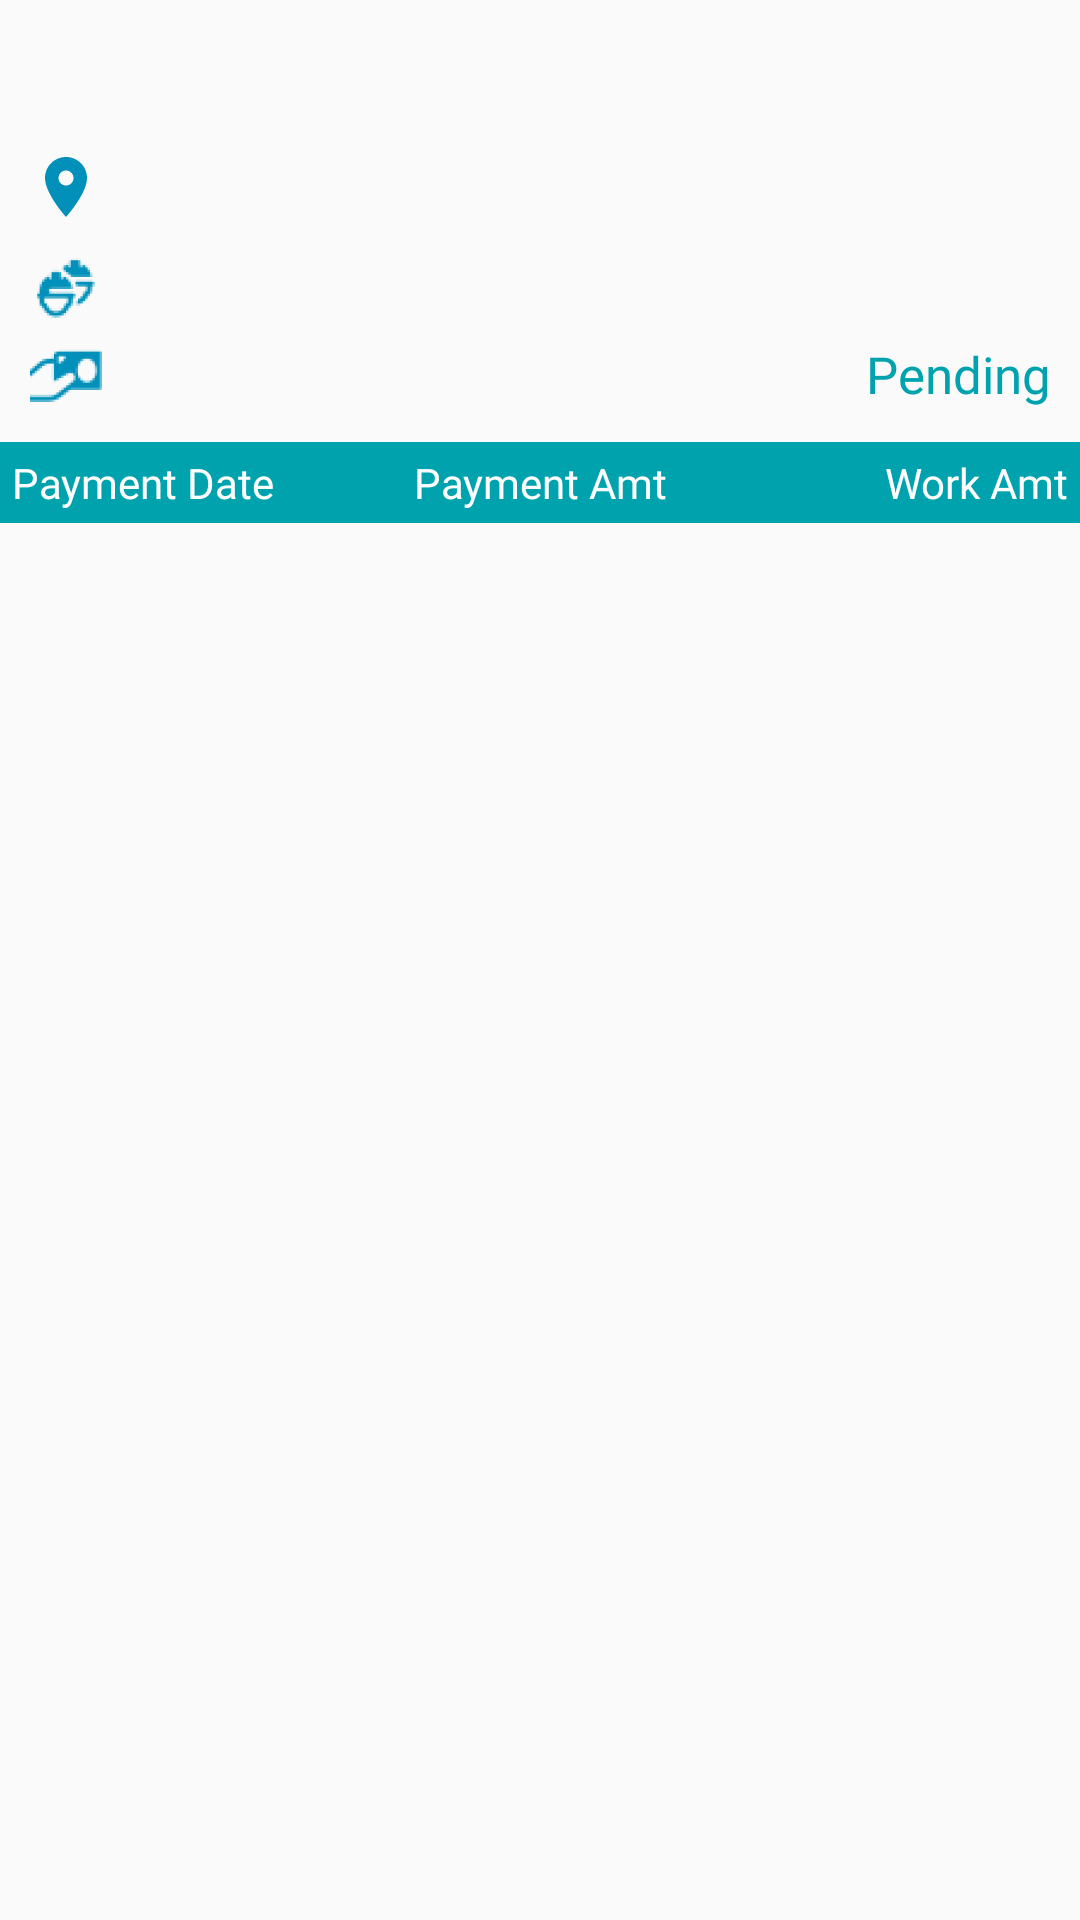

Android layout source for this screen:
<!-- AndroidManifest.xml: application theme AppTheme -->
<!-- res/layout/activity_customer_wise_detail_report.xml -->
<?xml version="1.0" encoding="utf-8"?>
<RelativeLayout xmlns:android="http://schemas.android.com/apk/res/android"
    xmlns:app="http://schemas.android.com/apk/res-auto"
    android:id="@+id/cardView"
    android:layout_width="match_parent"
    android:layout_height="wrap_content"
    android:layout_marginTop="10dp"
    android:layout_marginBottom="10dp"
    app:cardElevation="3dp"
    app:cardUseCompatPadding="true">

    <LinearLayout
        android:layout_width="match_parent"
        android:layout_height="wrap_content"
        android:orientation="vertical">

        <LinearLayout
            android:layout_width="match_parent"
            android:layout_height="wrap_content"
            android:orientation="horizontal">

            <TextView
                android:id="@+id/tvName"
                android:layout_width="match_parent"
                android:layout_height="wrap_content"
                android:layout_margin="5dp"
                android:layout_weight="1"
                android:fontFamily="@font/sofiapro_bold"
                android:padding="5dp"
                android:textSize="15sp"
                android:textColor="@color/colorPrimary" />

            <TextView
                android:id="@+id/tvMob"
                android:layout_width="match_parent"
                android:layout_height="wrap_content"
                android:layout_margin="5dp"
                android:layout_weight="1"
                android:fontFamily="@font/sofiapro_bold"
                android:gravity="end"
                android:textSize="15sp"
                android:padding="5dp"
                android:textColor="@color/colorPrimary" />


        </LinearLayout>

        <TextView
            android:id="@+id/tvLocation"
            android:layout_width="match_parent"
            android:layout_height="wrap_content"
            android:layout_margin="5dp"
            android:drawableLeft="@drawable/ic_action_location"
            android:drawablePadding="10dp"
            android:fontFamily="@font/sofiapro_light"
            android:gravity="center_vertical"
            android:padding="5dp" />

        <TextView
            android:id="@+id/tvWorkerAmt"
            android:layout_width="match_parent"
            android:layout_height="wrap_content"
            android:layout_marginLeft="5dp"
            android:layout_marginRight="5dp"
            android:layout_marginBottom="5dp"
            android:drawableLeft="@drawable/ic_worker"
            android:drawablePadding="10dp"
            android:fontFamily="@font/sofiapro_light"
            android:gravity="center_vertical"
            android:paddingLeft="5dp"
            android:paddingRight="5dp" />

        <LinearLayout
            android:layout_width="match_parent"
            android:layout_height="wrap_content"
            android:orientation="horizontal">

            <TextView
                android:id="@+id/tvPayAmt"
                android:layout_width="match_parent"
                android:layout_height="wrap_content"
                android:layout_marginLeft="5dp"
                android:layout_marginRight="5dp"
                android:layout_marginBottom="5dp"
                android:layout_weight="1"
                android:drawableLeft="@drawable/ic_payamount"
                android:drawablePadding="10dp"
                android:fontFamily="@font/sofiapro_light"
                android:gravity="center_vertical"
                android:paddingLeft="5dp"
                android:paddingRight="5dp" />

            <TextView
                android:id="@+id/tvPending"
                android:layout_width="match_parent"
                android:layout_height="wrap_content"
                android:layout_marginLeft="5dp"
                android:layout_marginRight="5dp"
                android:layout_marginBottom="5dp"
                android:layout_weight="1"
                android:drawablePadding="10dp"
                android:text="Pending"
                android:textSize="17sp"
                android:textColor="@color/colorPrimary"
                android:fontFamily="@font/sofiapro_bold"
                android:gravity="end"
                android:paddingLeft="5dp"
                android:paddingRight="5dp" />


        </LinearLayout>

        <LinearLayout
            android:layout_width="match_parent"
            android:layout_height="wrap_content"
            android:layout_marginTop="5dp"
            android:background="@color/colorPrimary"
            android:orientation="horizontal"
            android:visibility="visible">

            <TextView
                android:layout_width="match_parent"
                android:layout_height="wrap_content"
                android:layout_margin="2dp"
                android:layout_weight="1"
                android:fontFamily="@font/sofiapro_bold"
                android:padding="2dp"
                android:text="Payment Date"
                android:textColor="@color/colorWhite" />

            <TextView
                android:layout_width="match_parent"
                android:layout_height="wrap_content"
                android:layout_margin="2dp"
                android:layout_weight="1"
                android:fontFamily="@font/sofiapro_bold"
                android:gravity="center"
                android:padding="2dp"
                android:text="Payment Amt"
                android:textColor="@color/colorWhite" />

            <TextView
                android:layout_width="match_parent"
                android:layout_height="wrap_content"
                android:layout_margin="2dp"
                android:layout_weight="1"
                android:fontFamily="@font/sofiapro_bold"
                android:gravity="end"
                android:padding="2dp"
                android:text="Work Amt"
                android:textColor="@color/colorWhite" />


        </LinearLayout>

        <android.support.v7.widget.RecyclerView
            android:id="@+id/recyclerView"
            android:layout_width="match_parent"
            android:layout_height="wrap_content"
            android:layout_marginBottom="5dp"
            android:visibility="visible" />

    </LinearLayout>


</RelativeLayout>
<!-- resources referenced by this layout -->
<resources>
  <color name="colorPrimary">#00A3AD</color>
  <color name="colorWhite">#FFFFFF</color>
  <!-- drawable ic_action_location (drawable-anydpi) -->
  <vector xmlns:android="http://schemas.android.com/apk/res/android"
      android:width="24dp"
      android:height="24dp"
      android:viewportWidth="24"
      android:viewportHeight="24"
      android:tint="#0190B9">
      <path
          android:fillColor="#FF000000"
          android:pathData="M12,2C8.13,2 5,5.13 5,9c0,5.25 7,13 7,13s7,-7.75 7,-13c0,-3.87 -3.13,-7 -7,-7zM12,11.5c-1.38,0 -2.5,-1.12 -2.5,-2.5s1.12,-2.5 2.5,-2.5 2.5,1.12 2.5,2.5 -1.12,2.5 -2.5,2.5z"/>
  </vector>
  <!-- drawable ic_payamount: png bitmap (drawable-hdpi, 1009 bytes) -->
  <!-- drawable ic_worker: png bitmap (drawable-hdpi, 1168 bytes) -->
  <style name="AppTheme" parent="Theme.AppCompat.Light.DarkActionBar">
          
          <item name="colorPrimary">@color/colorPrimary</item>
          <item name="colorPrimaryDark">@color/colorPrimaryDark</item>
          <item name="colorAccent">@color/colorAccent</item>
      </style>
  <color name="colorPrimaryDark">#018d96</color>
  <color name="colorAccent">#004D81</color>
</resources>
